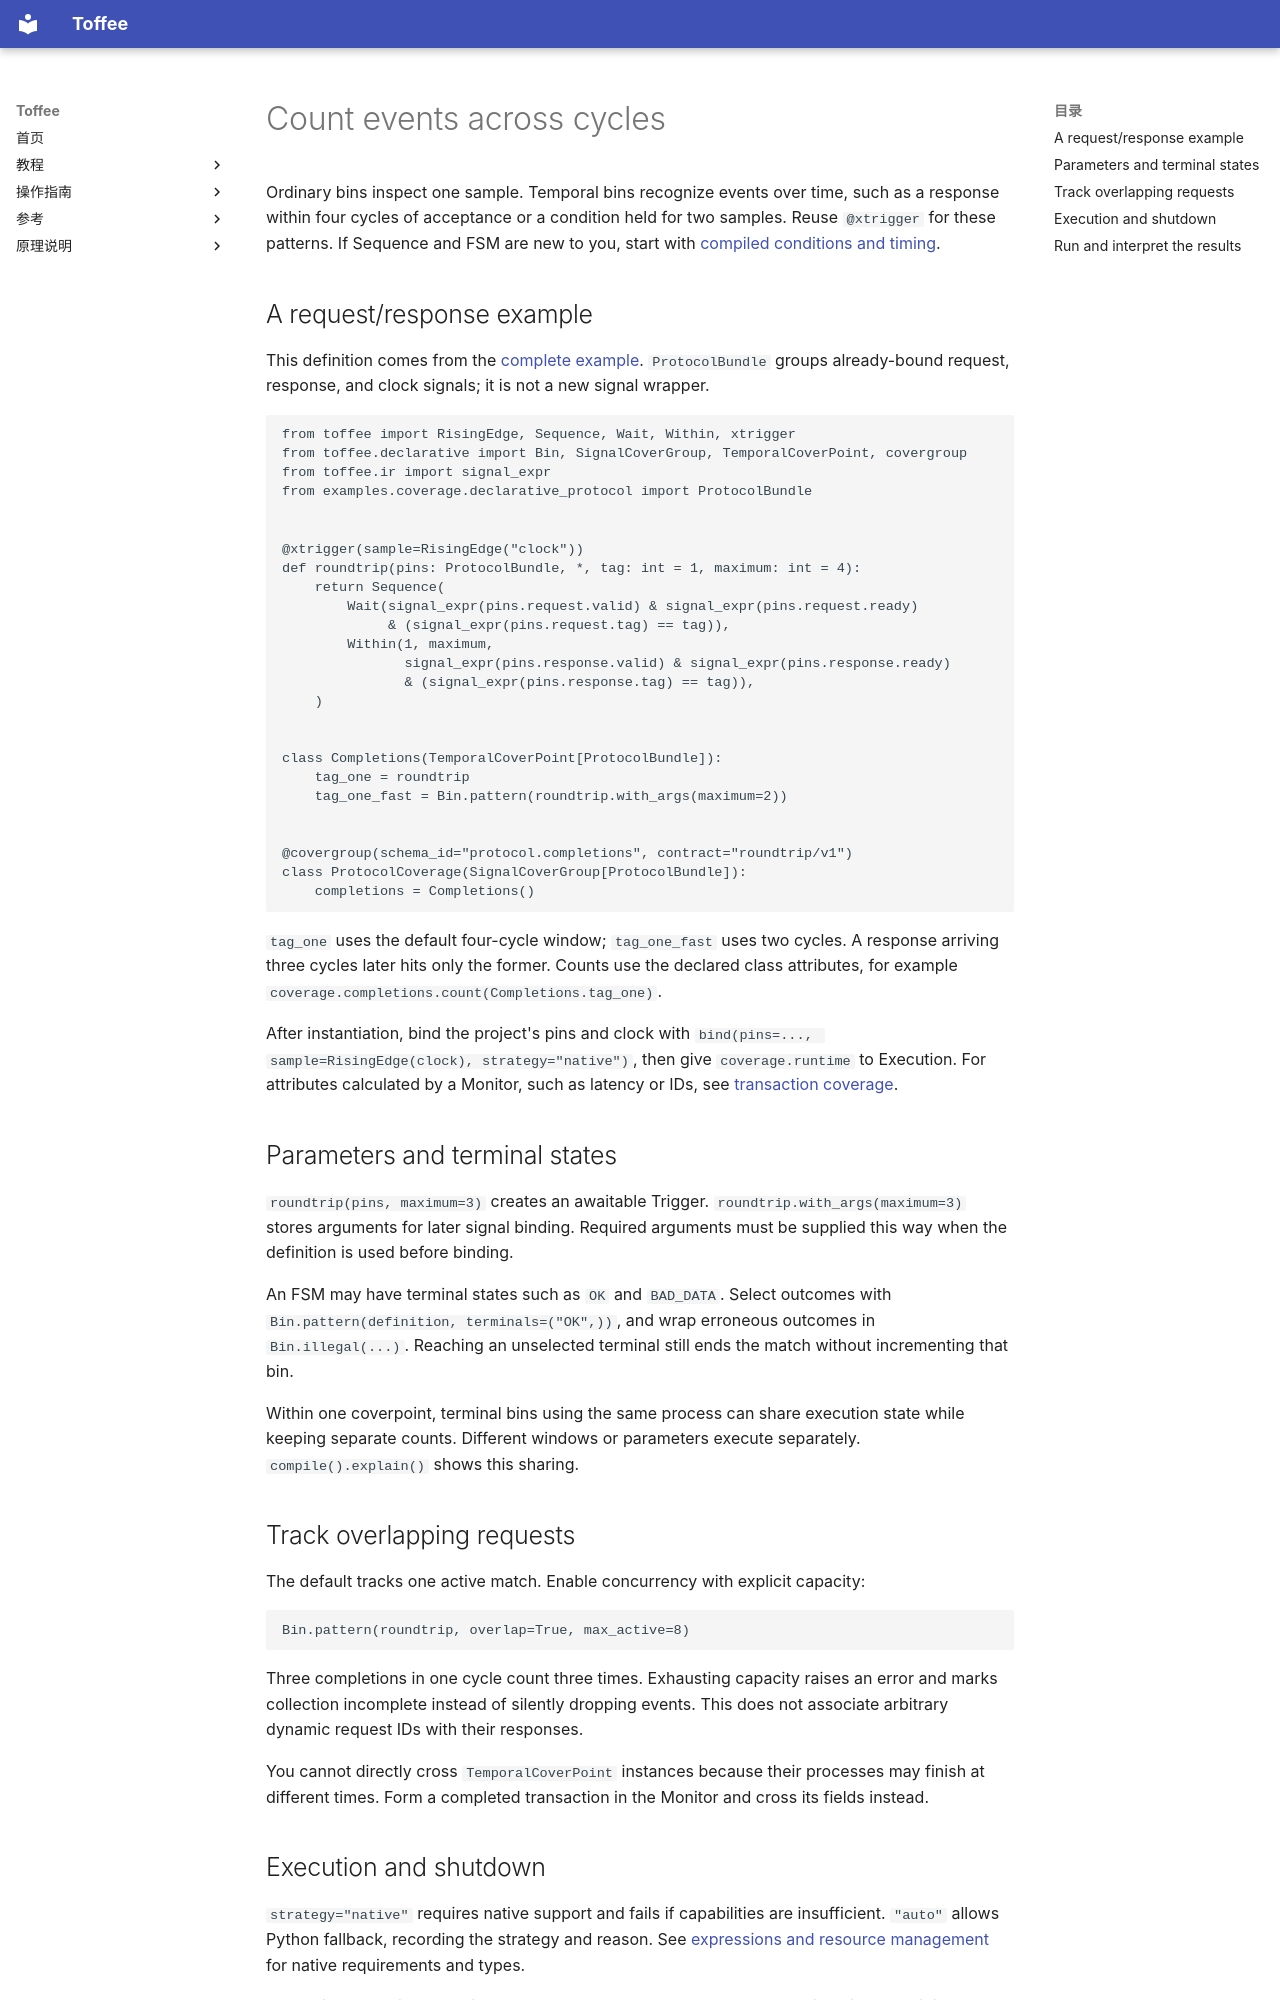

repository: XS-MLVP/toffee · page: en/guides/coverage-patterns/index.html · generator: mkdocs

# Count events across cycles

Ordinary bins inspect one sample. Temporal bins recognize events over time, such as a response
within four cycles of acceptance or a condition held for two samples. Reuse `@xtrigger` for these
patterns. If Sequence and FSM are new to you, start with [compiled conditions and timing](compiled-triggers.md).

## A request/response example

This definition comes from the [complete example](https://github.com/XS-MLVP/toffee/blob/main/examples/coverage/trigger_bins.py).
`ProtocolBundle` groups already-bound request, response, and clock signals; it is not a new signal wrapper.

```python
from toffee import RisingEdge, Sequence, Wait, Within, xtrigger
from toffee.declarative import Bin, SignalCoverGroup, TemporalCoverPoint, covergroup
from toffee.ir import signal_expr
from examples.coverage.declarative_protocol import ProtocolBundle


@xtrigger(sample=RisingEdge("clock"))
def roundtrip(pins: ProtocolBundle, *, tag: int = 1, maximum: int = 4):
    return Sequence(
        Wait(signal_expr(pins.request.valid) & signal_expr(pins.request.ready)
             & (signal_expr(pins.request.tag) == tag)),
        Within(1, maximum,
               signal_expr(pins.response.valid) & signal_expr(pins.response.ready)
               & (signal_expr(pins.response.tag) == tag)),
    )


class Completions(TemporalCoverPoint[ProtocolBundle]):
    tag_one = roundtrip
    tag_one_fast = Bin.pattern(roundtrip.with_args(maximum=2))


@covergroup(schema_id="protocol.completions", contract="roundtrip/v1")
class ProtocolCoverage(SignalCoverGroup[ProtocolBundle]):
    completions = Completions()
```

`tag_one` uses the default four-cycle window; `tag_one_fast` uses two cycles. A response arriving
three cycles later hits only the former. Counts use the declared class attributes, for example
`coverage.completions.count(Completions.tag_one)`.

After instantiation, bind the project's pins and clock with
`bind(pins=..., sample=RisingEdge(clock), strategy="native")`, then give `coverage.runtime` to
Execution. For attributes calculated by a Monitor, such as latency or IDs, see
[transaction coverage](coverage-transactions.md).

## Parameters and terminal states

`roundtrip(pins, maximum=3)` creates an awaitable Trigger.
`roundtrip.with_args(maximum=3)` stores arguments for later signal binding. Required arguments
must be supplied this way when the definition is used before binding.

An FSM may have terminal states such as `OK` and `BAD_DATA`. Select outcomes with
`Bin.pattern(definition, terminals=("OK",))`, and wrap erroneous outcomes in `Bin.illegal(...)`.
Reaching an unselected terminal still ends the match without incrementing that bin.

Within one coverpoint, terminal bins using the same process can share execution state while
keeping separate counts. Different windows or parameters execute separately.
`compile().explain()` shows this sharing.

## Track overlapping requests

The default tracks one active match. Enable concurrency with explicit capacity:

```python
Bin.pattern(roundtrip, overlap=True, max_active=8)
```

Three completions in one cycle count three times. Exhausting capacity raises an error and marks
collection incomplete instead of silently dropping events. This does not associate arbitrary
dynamic request IDs with their responses.

You cannot directly cross `TemporalCoverPoint` instances because their processes may finish at
different times. Form a completed transaction in the Monitor and cross its fields instead.
